Dataset: cadmnist (GitHub, Shrek4/cad-dataset). Classes: bearings, bolts, nuts, seals, washers.

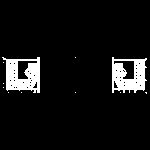
Label: seals

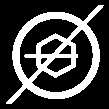
Label: bolts

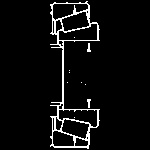
Label: bearings

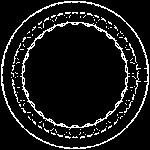
Label: bearings

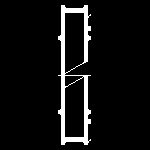
Label: washers

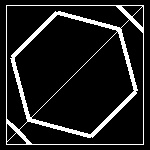
Label: bolts
